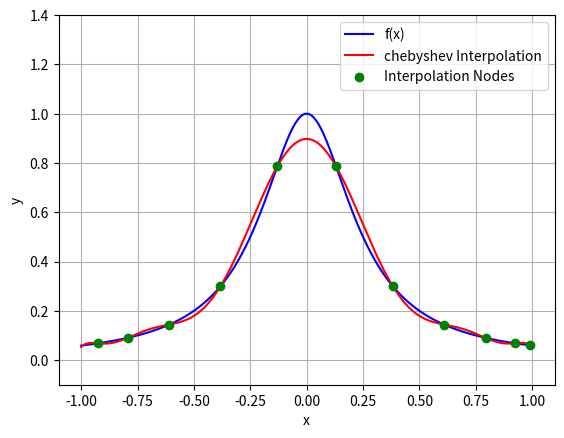

The matplotlib source for this figure:
import numpy as np
import matplotlib.pyplot as plt
import math

# Defining f(x)
def f(x):
    return 1/(1+16*x**2)

# Defining x_nodes with chebyshev method
x_nodes = []
for x in range(11):
    x_cheby = math.cos((2*x+1)/(24)*math.pi)
    x_nodes.append(x_cheby)

x_nodes = np.array(x_nodes)
y_nodes = f(x_nodes)

# Defining lagrange_basis
def lagrange_basis(x,x_nodes,i):
    count = len(x_nodes)
    L=1
    for j in range(count):
        if j!=i:
            L = L * (x-x_nodes[j])/(x_nodes[i]-x_nodes[j])
    return L

# Defining lagrange_interpolation
def lagrange_interpolation(x,x_nodes):
    p = 0
    for i in range(len(x_nodes)):
        p += y_nodes[i]*lagrange_basis(x,x_nodes,i)
    return p

# Executing p(x) and f(x)
x_values = np.linspace(-1,1,1000)
p_values = np.array([lagrange_interpolation(x,x_nodes) for x in x_values])
f_values = f(x_values)

# plotting
plt.plot(x_values,f_values,label="f(x)",color="blue")
plt.plot(x_values,p_values,label="chebyshev Interpolation",color="red")
plt.scatter(x_nodes, y_nodes, color='green', zorder=5, label="Interpolation Nodes")
plt.xlabel("x")
plt.ylabel("y")
plt.ylim(-0.1, 1.4)
plt.grid(True)
plt.legend()
plt.show()


        
        

    